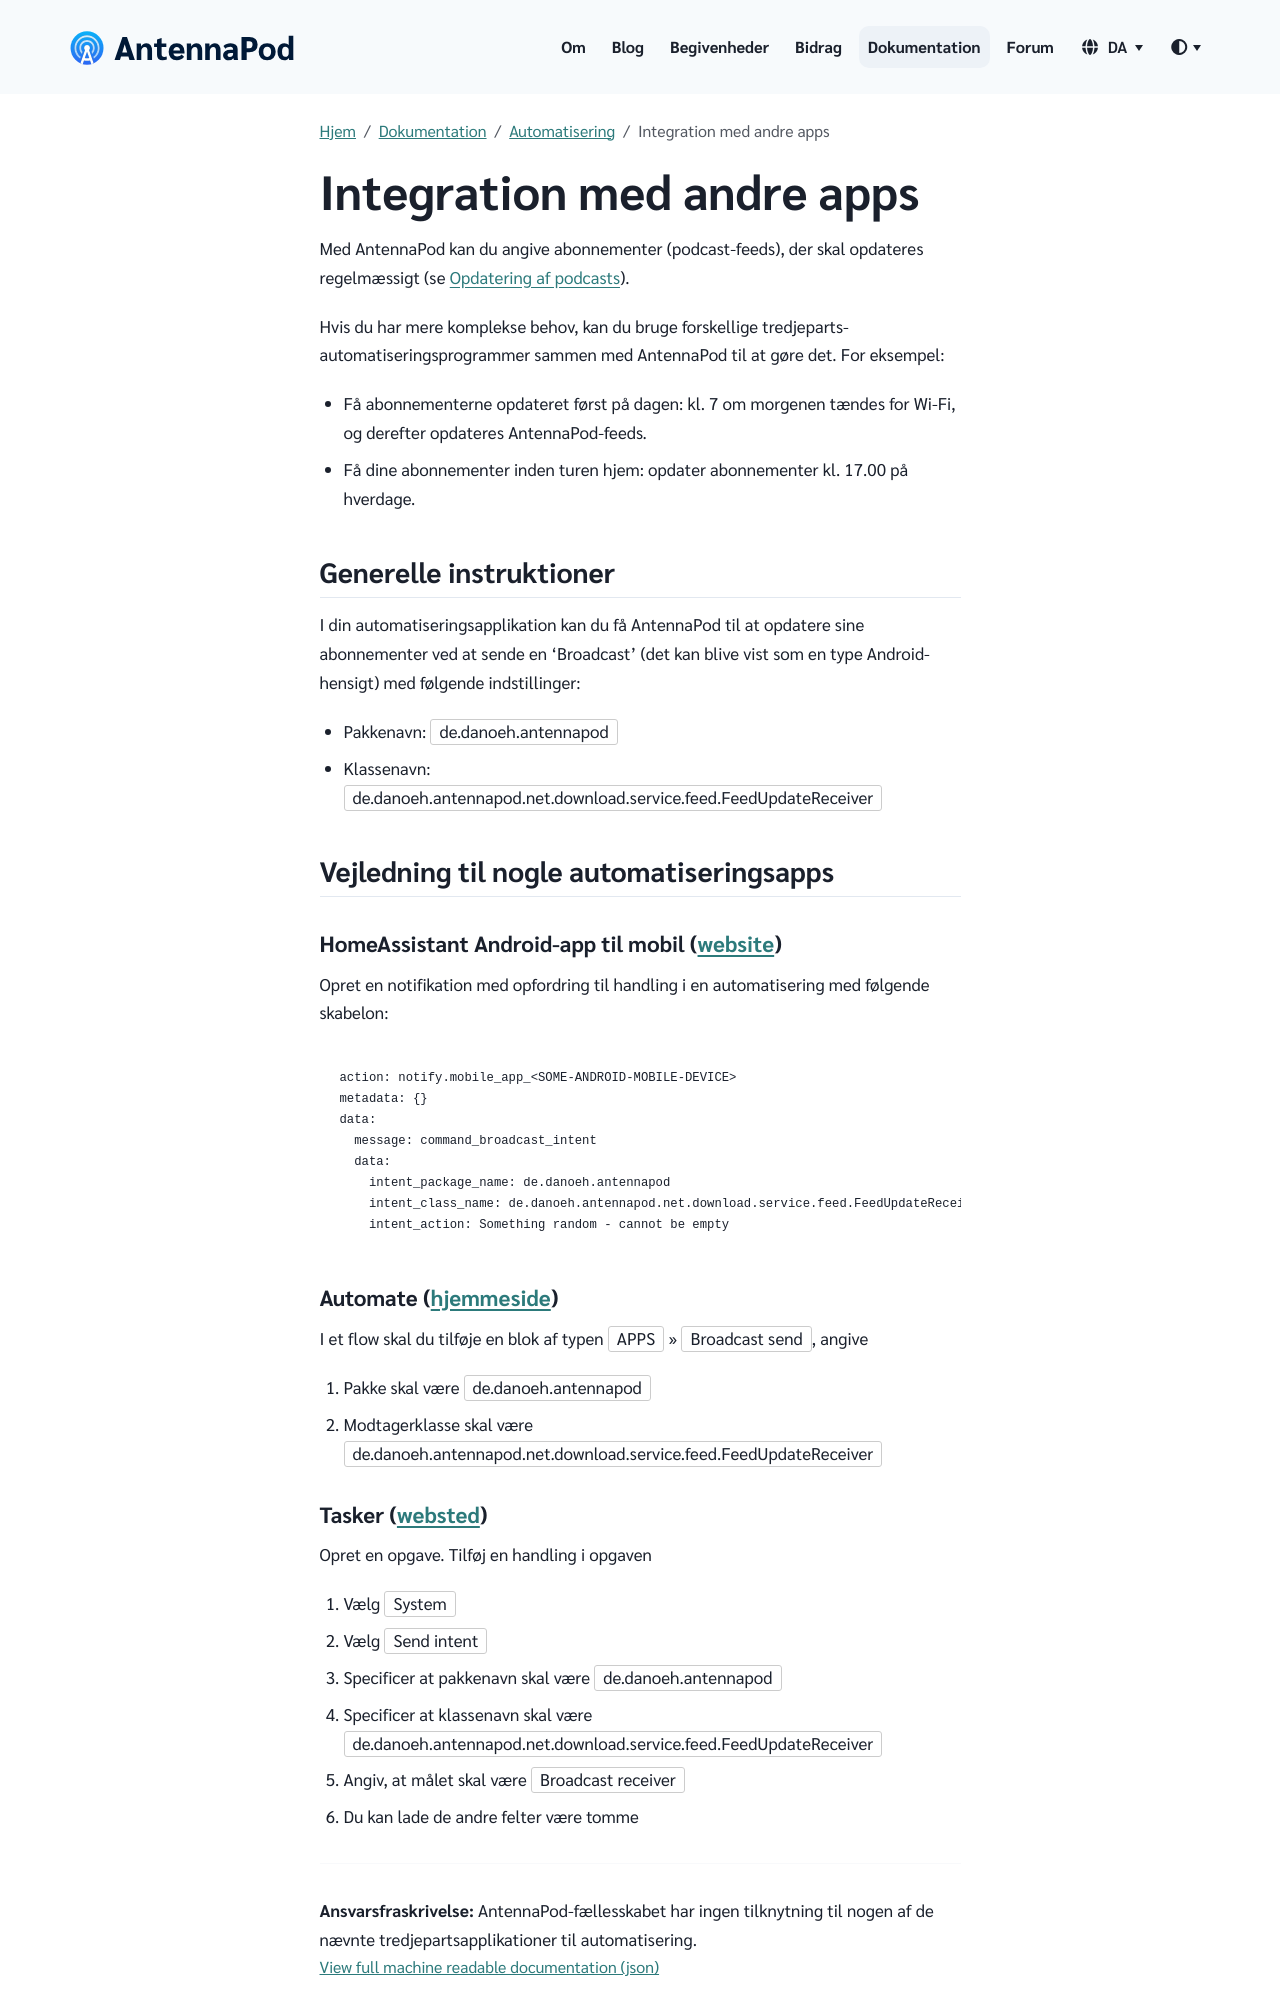

repository: AntennaPod/antennapod.github.io · page: da/documentation/automation/tasker.html · generator: jekyll

Med AntennaPod kan du angive abonnementer (podcast-feeds), der skal opdateres regelmæssigt (se [Opdatering af podcasts](/documentation/automation/refreshing-podcasts)).

Hvis du har mere komplekse behov, kan du bruge forskellige tredjeparts-automatiseringsprogrammer sammen med AntennaPod til at gøre det. For eksempel:

- Få abonnementerne opdateret først på dagen: kl. 7 om morgenen tændes for Wi-Fi, og derefter opdateres AntennaPod-feeds.

- Få dine abonnementer inden turen hjem: opdater abonnementer kl. 17.00 på hverdage.

## Generelle instruktioner

I din automatiseringsapplikation kan du få AntennaPod til at opdatere sine abonnementer ved at sende en 'Broadcast' (det kan blive vist som en type Android-hensigt) med følgende indstillinger:

- Pakkenavn: `de.danoeh.antennapod`

- Klassenavn: `de.danoeh.antennapod.net.download.service.feed.FeedUpdateReceiver`

## Vejledning til nogle automatiseringsapps

### HomeAssistant Android-app til mobil ([website](https://companion.home-assistant.io/docs/notifications/notification-commands/#broadcast-intent))

Opret en notifikation med opfordring til handling i en automatisering med følgende skabelon:

```
action: notify.mobile_app_<SOME-ANDROID-MOBILE-DEVICE>
metadata: {}
data:
  message: command_broadcast_intent
  data:
    intent_package_name: de.danoeh.antennapod
    intent_class_name: de.danoeh.antennapod.net.download.service.feed.FeedUpdateReceiver
    intent_action: Something random - cannot be empty
```

### Automate ([hjemmeside](https://llamalab.com/automate/))

I et flow skal du tilføje en blok af typen `APPS` » `Broadcast send`, angive

1. Pakke skal være `de.danoeh.antennapod`

1. Modtagerklasse skal være `de.danoeh.antennapod.net.download.service.feed.FeedUpdateReceiver`
